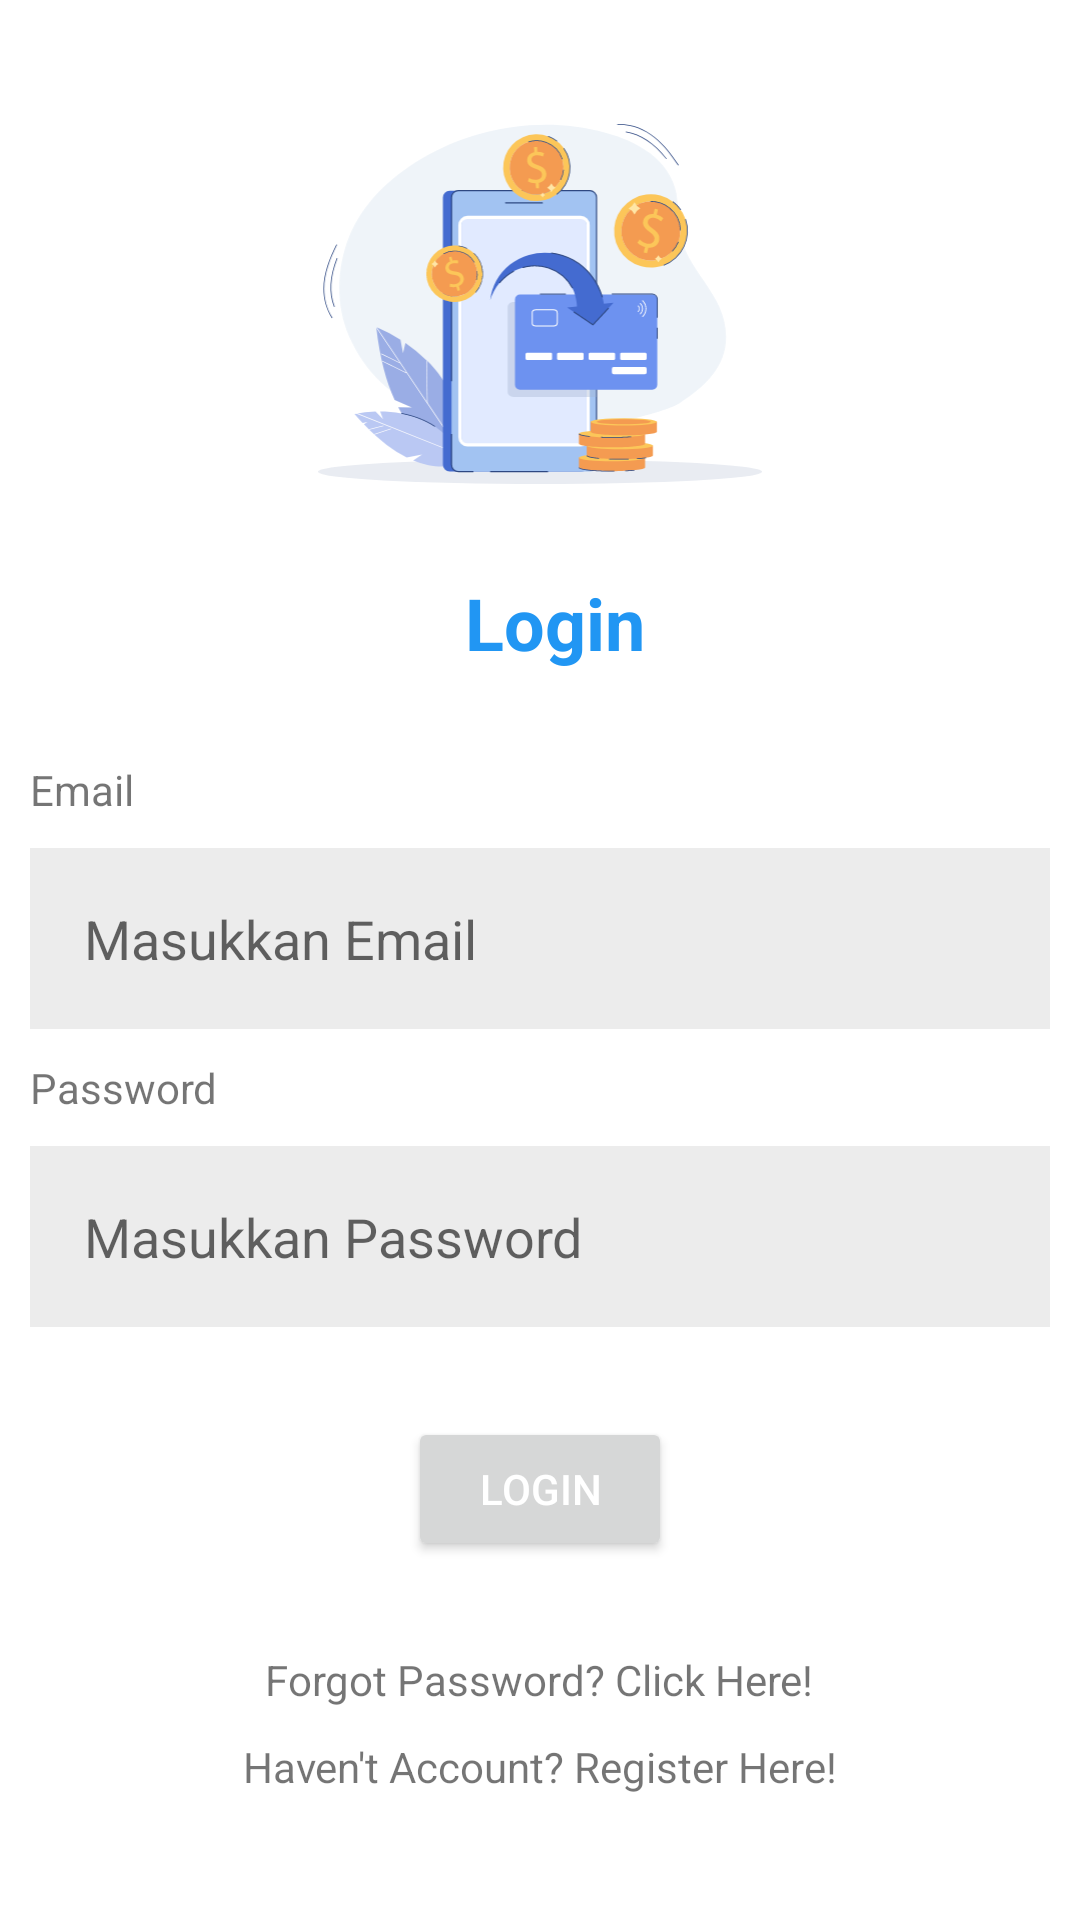

Layout XML and referenced resources for this Android screen:
<!-- AndroidManifest.xml: application theme Theme.SimplePaymentApp -->
<!-- res/layout/activity_login.xml -->
<?xml version="1.0" encoding="utf-8"?>
<LinearLayout xmlns:android="http://schemas.android.com/apk/res/android"
    xmlns:app="http://schemas.android.com/apk/res-auto"
    xmlns:tools="http://schemas.android.com/tools"
    android:layout_width="match_parent"
    android:layout_height="match_parent"
    android:layout_margin="20dp"
    android:gravity="center_vertical"
    android:orientation="vertical"
    tools:context=".LoginActivity">

    <ImageView
        android:layout_width="180dp"
        android:layout_height="120dp"
        android:layout_gravity="center"
        android:layout_marginBottom="30dp"
        android:src="@drawable/ic_iconn" />

    <TextView
        android:layout_width="wrap_content"
        android:layout_height="wrap_content"
        android:layout_gravity="center"
        android:layout_marginBottom="30dp"
        android:paddingLeft="10dp"
        android:text="Login"
        android:textColor="@color/blue_500"
        android:textSize="24sp"
        android:textStyle="bold" />

    <TextView
        android:layout_width="wrap_content"
        android:layout_height="wrap_content"
        android:paddingLeft="10dp"
        android:text="Email" />

    <EditText
        android:id="@+id/et_email"
        android:layout_width="match_parent"
        android:layout_height="wrap_content"
        android:layout_margin="10dp"
        android:background="#ececec"
        android:hint="Masukkan Email"
        android:inputType="textEmailAddress"
        android:padding="18dp" />

    <TextView
        android:layout_width="wrap_content"
        android:layout_height="wrap_content"
        android:paddingLeft="10dp"
        android:text="Password" />

    <EditText
        android:id="@+id/et_password"
        android:layout_width="match_parent"
        android:layout_height="wrap_content"
        android:layout_margin="10dp"
        android:background="#ececec"
        android:hint="Masukkan Password"
        android:inputType="textPassword"
        android:padding="18dp" />

    <Button
        android:id="@+id/btn_login"
        android:layout_width="wrap_content"
        android:layout_height="wrap_content"
        android:layout_gravity="center"
        android:layout_marginVertical="20dp"
        android:paddingVertical="8dp"
        android:text="Login"
        android:textColor="#FFFF" />

    <TextView
        android:id="@+id/tv_forgot_pass"
        android:layout_width="wrap_content"
        android:layout_height="wrap_content"
        android:layout_gravity="center"
        android:layout_marginVertical="10dp"
        android:text="Forgot Password? Click Here!" />

    <TextView
        android:id="@+id/tv_register"
        android:layout_width="wrap_content"
        android:layout_height="wrap_content"
        android:layout_gravity="center"
        android:text="Haven't Account? Register Here!" />
</LinearLayout>
<!-- resources referenced by this layout -->
<resources>
  <color name="blue_500">#2196F3</color>
  <!-- drawable ic_iconn: vector/xml drawable (drawable, 19060 chars, omitted) -->
  <style name="Theme.SimplePaymentApp" parent="Theme.MaterialComponents.DayNight.DarkActionBar">
          
          <item name="colorPrimary">@color/blue_500</item>
          <item name="colorPrimaryVariant">@color/blue_700</item>
          <item name="colorOnPrimary">@color/grey</item>
          
          <item name="colorSecondary">@color/purple_200</item>
          <item name="colorSecondaryVariant">@color/purple_700</item>
          <item name="colorOnSecondary">@color/black</item>
          
          <item name="android:statusBarColor" tools:targetApi="l">?attr/colorPrimaryVariant</item>
          
      </style>
  <color name="blue_700">#006CEF</color>
  <color name="grey">#02111C</color>
  <color name="purple_200">#FFBB86FC</color>
  <color name="purple_700">#FF3700B3</color>
  <color name="black">#FF000000</color>
</resources>
